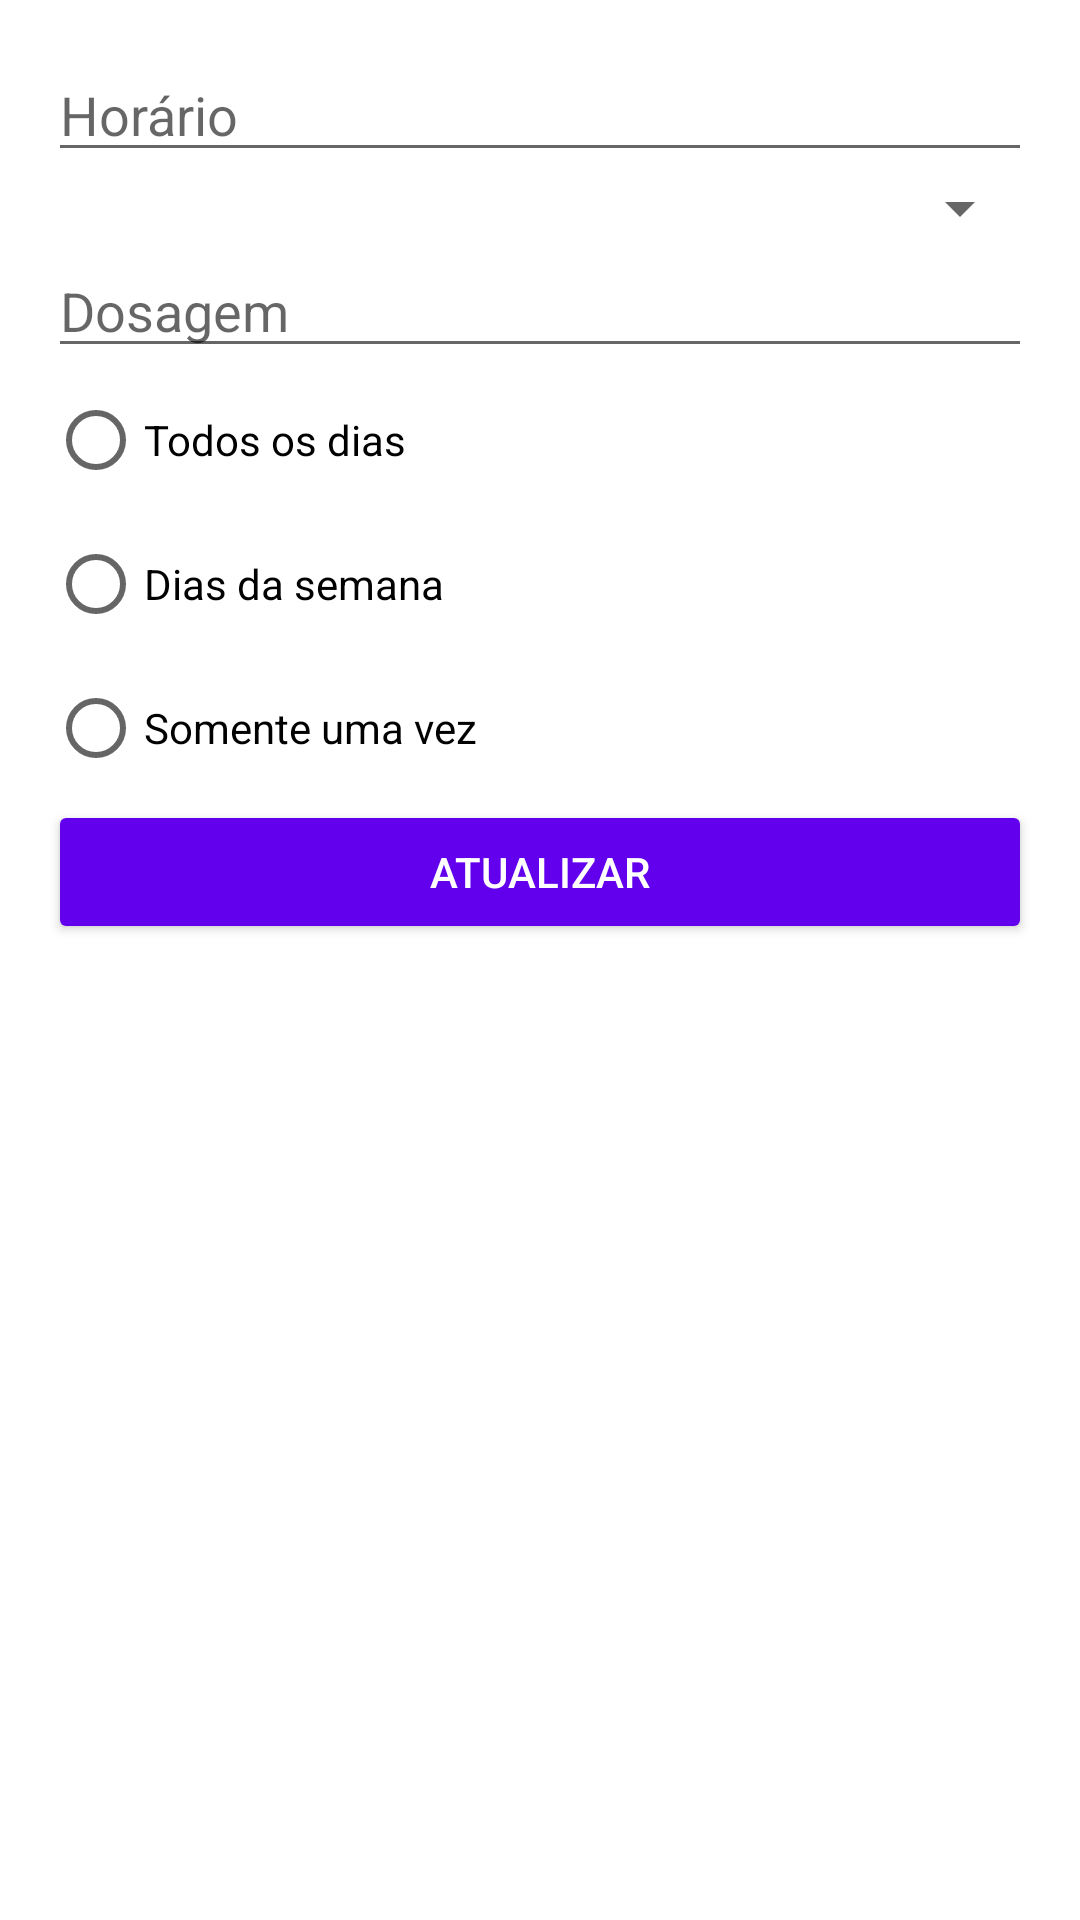

Write the Android layout XML for this screen, with the resource values it uses.
<!-- AndroidManifest.xml: application theme Theme._65DDMTrabalho1 -->
<!-- res/layout/fragment_editar_lembrete.xml -->
<LinearLayout
    xmlns:android="http://schemas.android.com/apk/res/android"
    android:layout_width="match_parent"
    android:layout_height="match_parent"
    android:orientation="vertical"
    android:padding="16dp">

    
    <EditText
        android:id="@+id/edit_text_horario"
        android:layout_width="match_parent"
        android:layout_height="wrap_content"
        android:hint="Horário"
        android:inputType="time" />

    
    <Spinner
        android:id="@+id/spinner_medicamentos"
        android:layout_width="match_parent"
        android:layout_height="wrap_content" />

    
    <EditText
        android:id="@+id/edit_text_dosagem"
        android:layout_width="match_parent"
        android:layout_height="wrap_content"
        android:hint="Dosagem"
        android:inputType="text" />

    
    <RadioGroup
        android:id="@+id/repeticao_group"
        android:layout_width="wrap_content"
        android:layout_height="wrap_content"
        android:orientation="vertical">

        <RadioButton
            android:id="@+id/radio_todos_dias"
            android:layout_width="wrap_content"
            android:layout_height="wrap_content"
            android:text="Todos os dias" />

        <RadioButton
            android:id="@+id/radio_dias_semana"
            android:layout_width="wrap_content"
            android:layout_height="wrap_content"
            android:text="Dias da semana" />

        <RadioButton
            android:id="@+id/radio_unica_data"
            android:layout_width="wrap_content"
            android:layout_height="wrap_content"
            android:text="Somente uma vez" />
    </RadioGroup>

    
    <Button
        android:id="@+id/button_atualizar_lembrete"
        android:layout_width="match_parent"
        android:layout_height="wrap_content"
        android:text="Atualizar"
        android:backgroundTint="@color/colorPrimary"
        android:textColor="@android:color/white" />
</LinearLayout>
<!-- resources referenced by this layout -->
<resources>
  <color name="colorPrimary">#6200EE</color>
  <style name="Theme._65DDMTrabalho1" parent="Theme.MaterialComponents.DayNight.DarkActionBar">
          
          <item name="colorPrimary">@color/purple_500</item>
          <item name="colorPrimaryVariant">@color/purple_700</item>
          <item name="colorOnPrimary">@color/white</item>
          
          <item name="colorSecondary">@color/teal_200</item>
          <item name="colorSecondaryVariant">@color/teal_700</item>
          <item name="colorOnSecondary">@color/black</item>
          
          <item name="android:statusBarColor">?attr/colorPrimaryVariant</item>
          
      </style>
  <color name="purple_500">#FF6200EE</color>
  <color name="purple_700">#FF3700B3</color>
  <color name="white">#FFFFFFFF</color>
  <color name="teal_200">#FF03DAC5</color>
  <color name="teal_700">#FF018786</color>
  <color name="black">#FF000000</color>
</resources>
